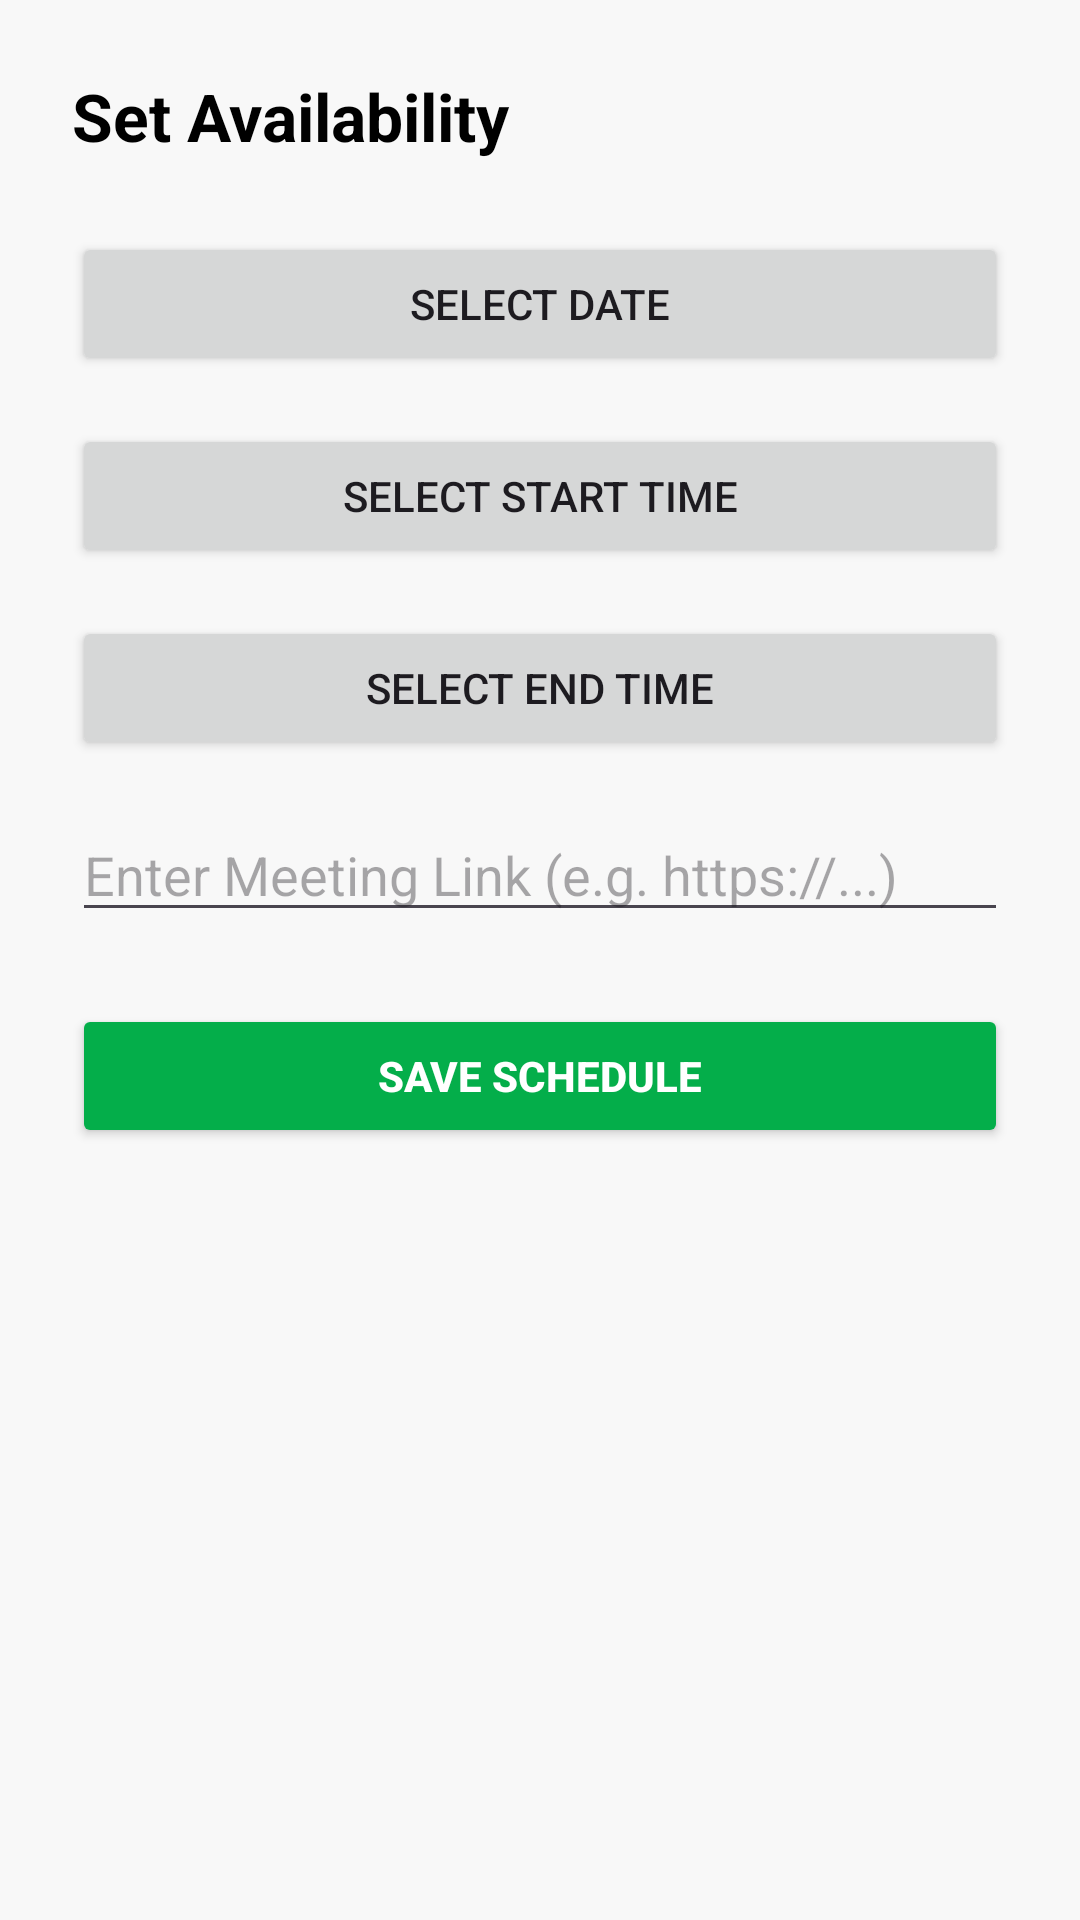

The Android layout XML behind this screen, and the referenced resources:
<!-- AndroidManifest.xml: application theme Theme.TutorLink -->
<!-- res/layout/activity_set_availability.xml -->
<?xml version="1.0" encoding="utf-8"?>
<androidx.constraintlayout.widget.ConstraintLayout
    xmlns:android="http://schemas.android.com/apk/res/android"
    xmlns:app="http://schemas.android.com/apk/res-auto"
    android:id="@+id/main"
    android:layout_width="match_parent"
    android:layout_height="match_parent"
    android:padding="24dp"
    android:background="#F8F8F8">

    <TextView
        android:id="@+id/title"
        android:layout_width="0dp"
        android:layout_height="wrap_content"
        android:text="Set Availability"
        android:textSize="22sp"
        android:textStyle="bold"
        android:textColor="@color/dark"
        app:layout_constraintTop_toTopOf="parent"
        app:layout_constraintStart_toStartOf="parent"
        app:layout_constraintEnd_toEndOf="parent" />

    <Button
        android:id="@+id/btnPickDate"
        android:layout_width="0dp"
        android:layout_height="wrap_content"
        android:text="Select Date"
        android:layout_marginTop="24dp"
        app:layout_constraintTop_toBottomOf="@id/title"
        app:layout_constraintStart_toStartOf="parent"
        app:layout_constraintEnd_toEndOf="parent"/>

    <Button
        android:id="@+id/btnPickStartTime"
        android:layout_width="0dp"
        android:layout_height="wrap_content"
        android:text="Select Start Time"
        android:layout_marginTop="16dp"
        app:layout_constraintTop_toBottomOf="@id/btnPickDate"
        app:layout_constraintStart_toStartOf="parent"
        app:layout_constraintEnd_toEndOf="parent"/>

    <Button
        android:id="@+id/btnPickEndTime"
        android:layout_width="0dp"
        android:layout_height="wrap_content"
        android:text="Select End Time"
        android:layout_marginTop="16dp"
        app:layout_constraintTop_toBottomOf="@id/btnPickStartTime"
        app:layout_constraintStart_toStartOf="parent"
        app:layout_constraintEnd_toEndOf="parent"/>

    
    <EditText
        android:id="@+id/inputMeetingLink"
        android:layout_width="0dp"
        android:layout_height="wrap_content"
        android:hint="Enter Meeting Link (e.g. https://...)"
        android:inputType="textUri"
        android:layout_marginTop="16dp"
        app:layout_constraintTop_toBottomOf="@id/btnPickEndTime"
        app:layout_constraintStart_toStartOf="parent"
        app:layout_constraintEnd_toEndOf="parent" />

    <Button
        android:id="@+id/btnSubmitSchedule"
        android:layout_width="0dp"
        android:layout_height="wrap_content"
        android:text="Save Schedule"
        android:textStyle="bold"
        android:textColor="@android:color/white"
        android:backgroundTint="@color/green"
        android:layout_marginTop="24dp"
        app:layout_constraintTop_toBottomOf="@id/inputMeetingLink"
        app:layout_constraintStart_toStartOf="parent"
        app:layout_constraintEnd_toEndOf="parent"/>

</androidx.constraintlayout.widget.ConstraintLayout>
<!-- resources referenced by this layout -->
<resources>
  <color name="dark">#000000</color>
  <color name="green">#04AE4A</color>
  <style name="Theme.TutorLink" parent="Theme.MaterialComponents.DayNight.DarkActionBar">
      
      <item name="colorPrimary">@color/teal_200</item>
      <item name="colorPrimaryVariant">@color/teal_200</item>
      <item name="colorOnPrimary">@color/white</item>
      
      <item name="colorSecondary">@color/teal_200</item>
      <item name="colorSecondaryVariant">@color/teal_700</item>
      <item name="colorOnSecondary">@color/black</item>
      
      <item name="android:statusBarColor">@color/teal_200</item>
      
      
      
  </style>
  <color name="teal_200">#FF03DAC5</color>
  <color name="white">#FFFFFFFF</color>
  <color name="teal_700">#FF018786</color>
  <color name="black">#FF000000</color>
</resources>
